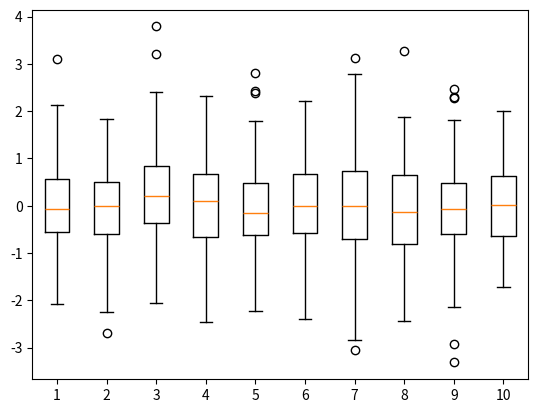

This chart was generated by the following Python code:
import numpy as np
import matplotlib.pyplot as plt
# numpy 및 matplotlib import

data1 = np.random.randn(100, 10) # 100개 데이터를 포함한 클래스 10개 랜덤데이터 생성

plt.boxplot(data1) # 10개 클래스별 박스 플랏 그레프 생성

plt.show() # 그래프 출력